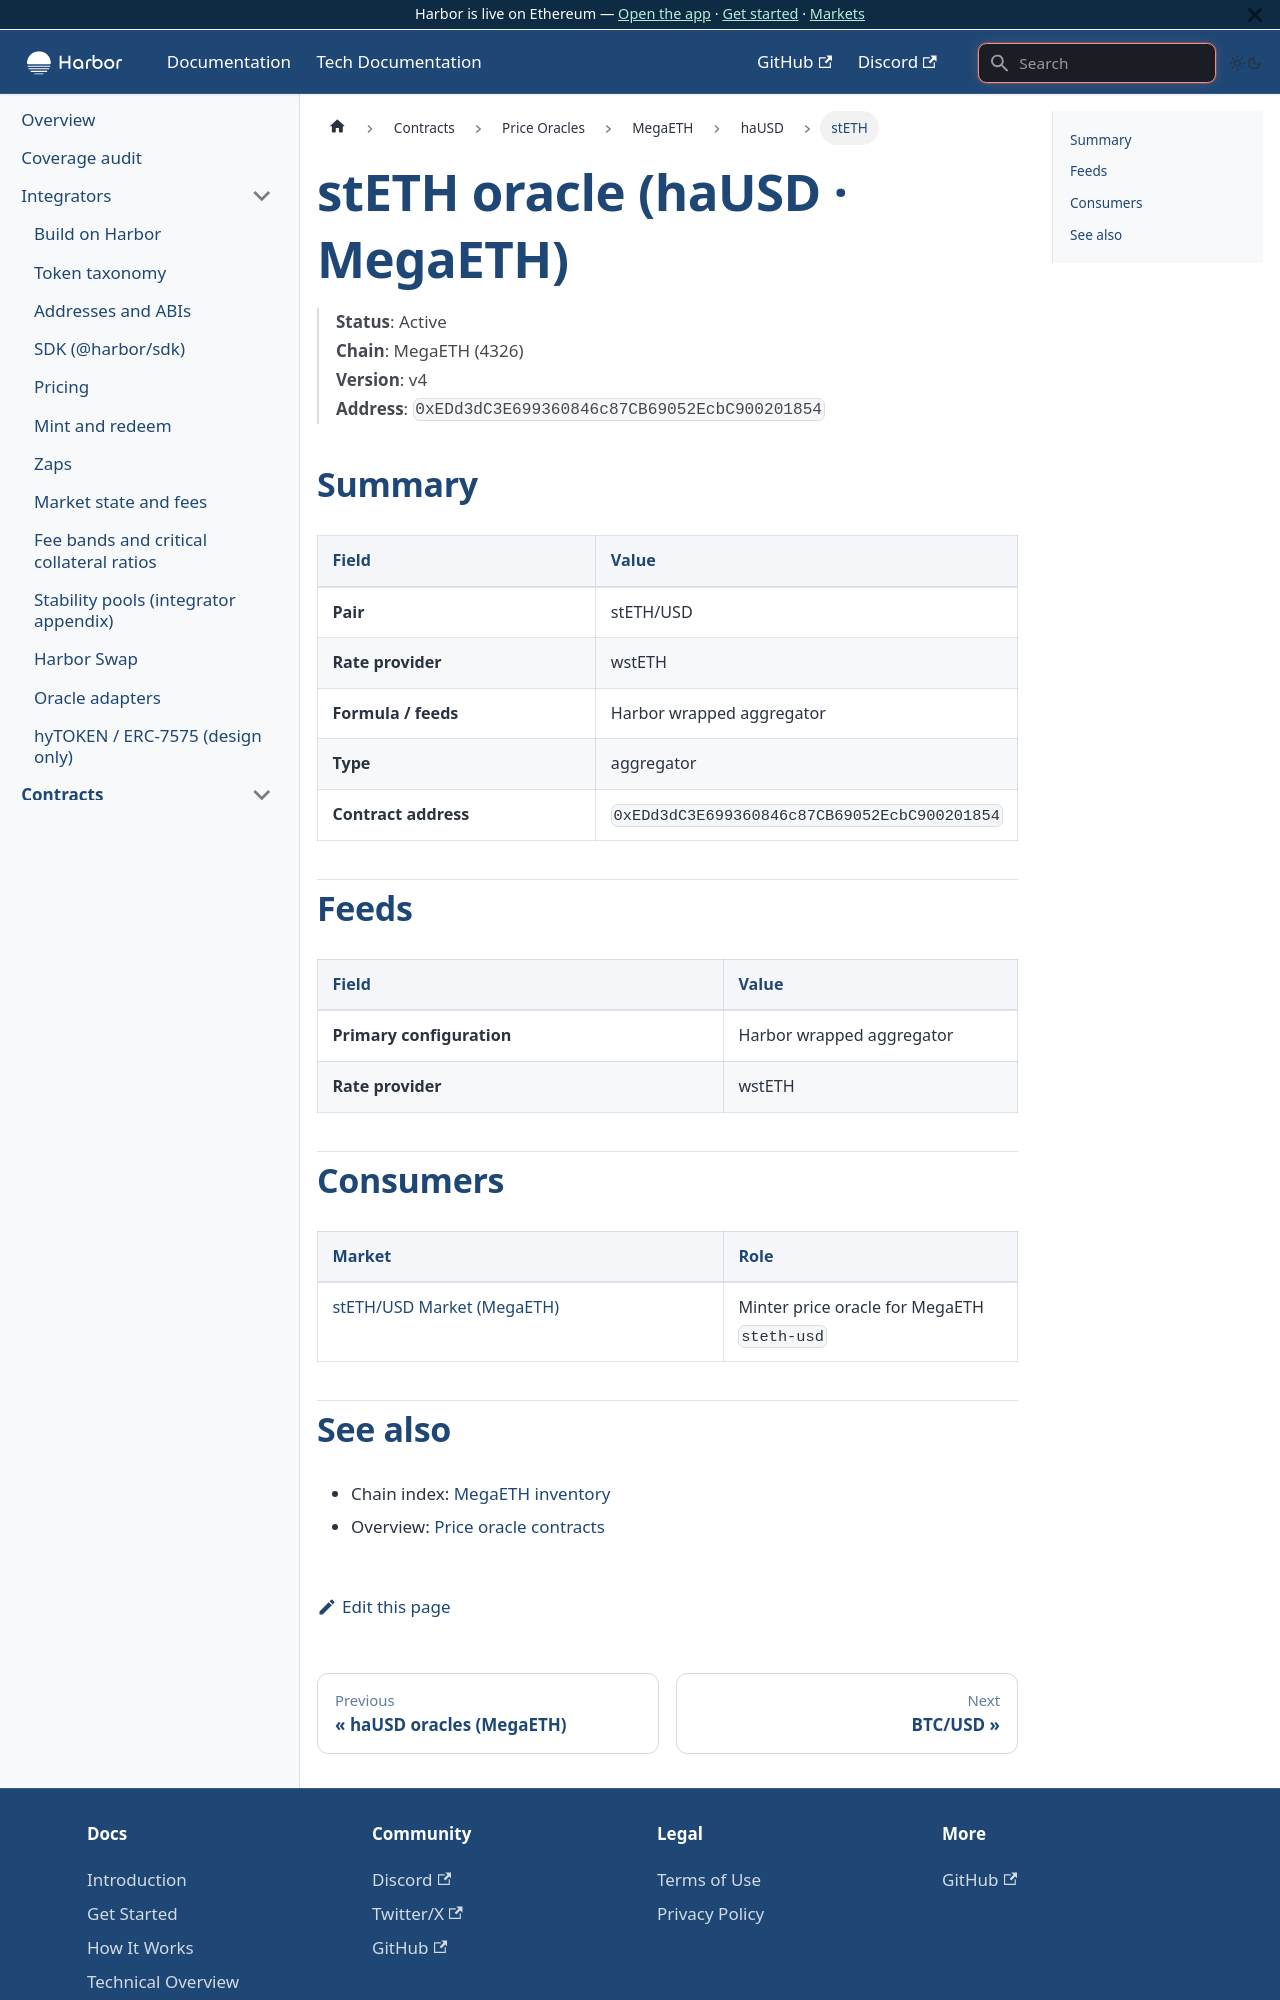

repository: baofinance/harbor-docs · page: tech-docs/contracts/price-oracles/megaeth/hausd/steth/index.html · generator: docusaurus

# stETH oracle (haUSD · MegaETH)

> **Status**: Active  
> **Chain**: MegaETH (4326)  
> **Version**: v4  
> **Address**: `0xEDd3dC3E699360846c87CB69052EcbC900201854`

## Summary

| Field | Value |
| ----- | ----- |
| **Pair** | stETH/USD |
| **Rate provider** | wstETH |
| **Formula / feeds** | Harbor wrapped aggregator |
| **Type** | aggregator |
| **Contract address** | `0xEDd3dC3E699360846c87CB69052EcbC900201854` |

## Feeds

| Field | Value |
| ----- | ----- |
| **Primary configuration** | Harbor wrapped aggregator |
| **Rate provider** | wstETH |

## Consumers

| Market | Role |
| ------ | ---- |
| [stETH/USD Market (MegaETH)](../../../../markets/hausd-megaeth/steth.md) | Minter price oracle for MegaETH `steth-usd` |
